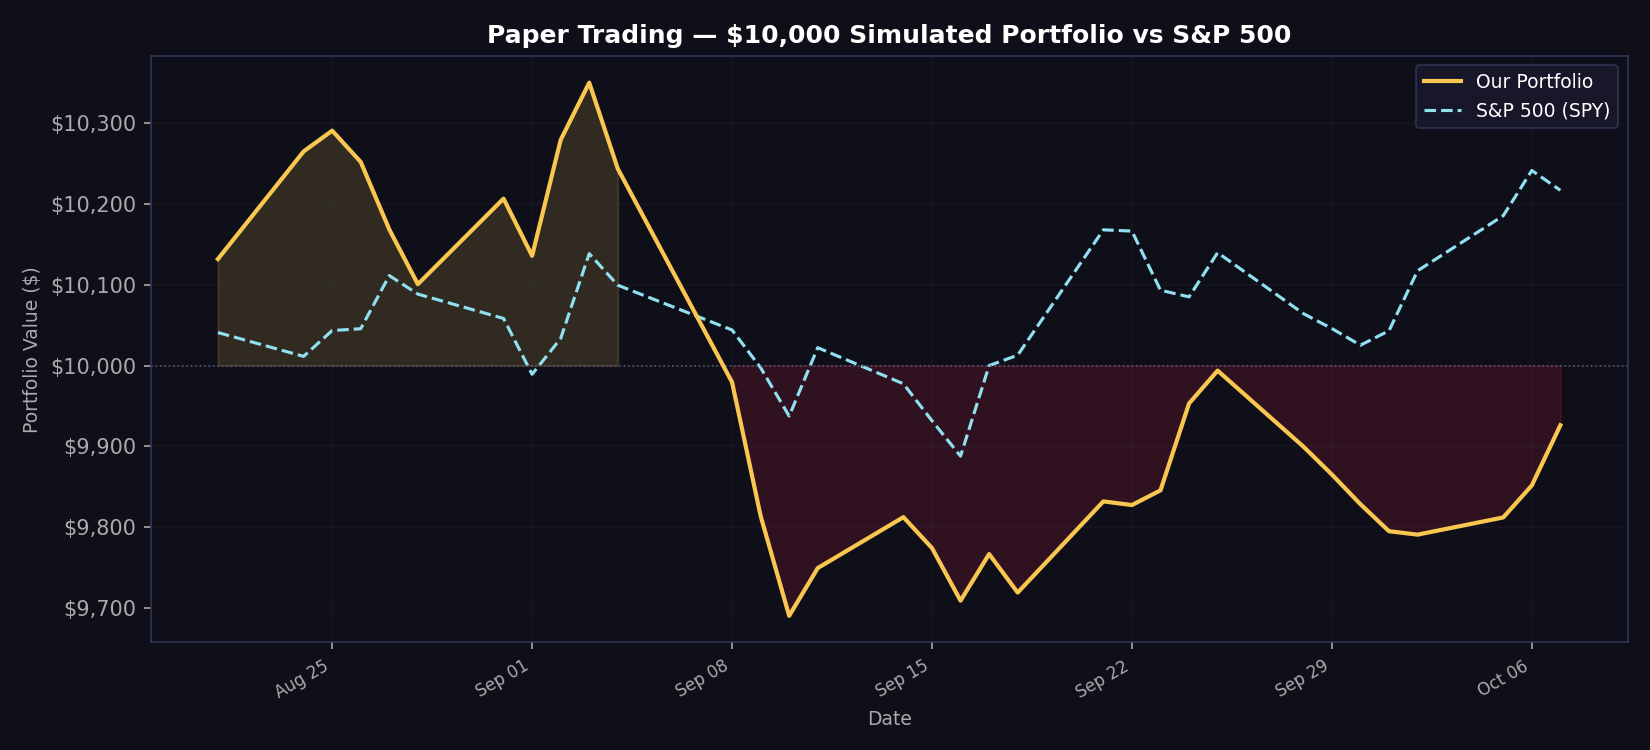

Source data for this figure (header and first rows):
date, portfolio_value, spy_value, daily_return
2026-08-21, 10132, 10041, 0.01319
2026-08-24, 10265, 10011, 0.01315
2026-08-25, 10291, 10043, 0.002505
2026-08-26, 10252, 10046, -0.003767
2026-08-27, 10169, 10111, -0.008151
2026-08-28, 10101, 10089, -0.006669
2026-08-31, 10207, 10058, 0.01049
2026-09-01, 10136, 9989, -0.006937
2026-09-02, 10279, 10034, 0.01416
2026-09-03, 10350, 10139, 0.006899
2026-09-04, 10244, 10100, -0.0103
2026-09-08, 9979, 10044, -0.0258
2026-09-09, 9814, 9997, -0.01659
2026-09-10, 9690, 9937, -0.01261
2026-09-11, 9749, 10022, 0.006101
2026-09-14, 9812, 9977, 0.006468
2026-09-15, 9774, 9932, -0.0039
2026-09-16, 9709, 9888, -0.006662
2026-09-17, 9767, 10000, 0.005943
2026-09-18, 9719, 10013, -0.004886
2026-09-21, 9832, 10168, 0.01162
2026-09-22, 9827, 10167, -0.000461
2026-09-23, 9846, 10093, 0.001855
2026-09-24, 9953, 10085, 0.01093
2026-09-25, 9994, 10140, 0.004085
2026-09-28, 9900, 10064, -0.009404
2026-09-29, 9865, 10046, -0.0035
2026-09-30, 9828, 10025, -0.003729
2026-10-01, 9795, 10043, -0.003403
2026-10-02, 9791, 10117, -0.000433
2026-10-05, 9812, 10186, 0.002174
2026-10-06, 9852, 10242, 0.00404
2026-10-07, 9926, 10217, 0.007568
2026-10-08, , , 
